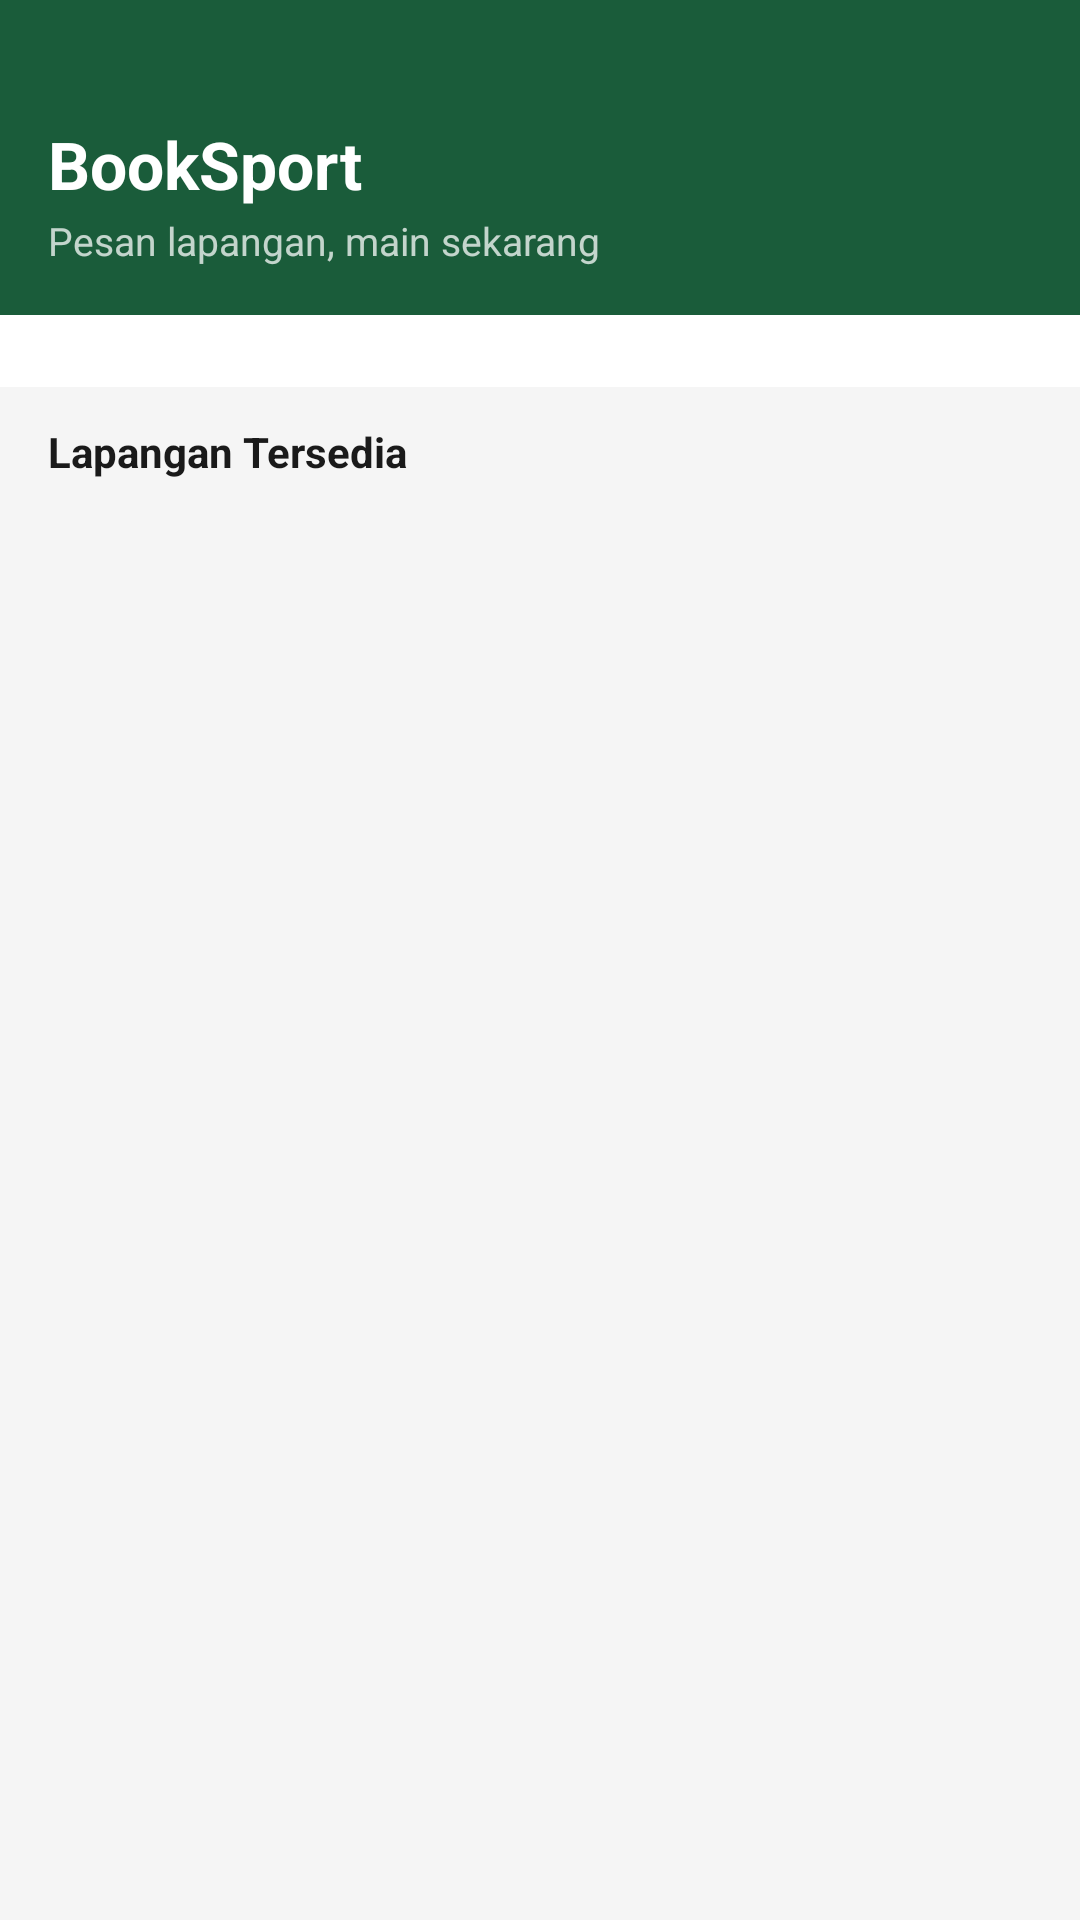

Reconstruct the res/layout file that produces this screen, plus the resources it refers to.
<!-- AndroidManifest.xml: application theme Theme.BookSport -->
<!-- res/layout/fragment_home.xml -->
<?xml version="1.0" encoding="utf-8"?>
<LinearLayout
    xmlns:android="http://schemas.android.com/apk/res/android"
    xmlns:app="http://schemas.android.com/apk/res-auto"
    android:layout_width="match_parent"
    android:layout_height="match_parent"
    android:orientation="vertical"
    android:background="@color/background_screen">

    
    <LinearLayout
        android:layout_width="match_parent"
        android:layout_height="wrap_content"
        android:background="@color/green_primary"
        android:paddingHorizontal="16dp"
        android:paddingTop="40dp"
        android:paddingBottom="16dp"
        android:orientation="vertical">

        <TextView
            android:layout_width="wrap_content"
            android:layout_height="wrap_content"
            android:text="BookSport"
            android:textSize="22sp"
            android:textStyle="bold"
            android:textColor="@color/white"/>

        <TextView
            android:layout_width="wrap_content"
            android:layout_height="wrap_content"
            android:text="Pesan lapangan, main sekarang"
            android:textSize="13sp"
            android:textColor="#BDFFFFFF"
            android:layout_marginTop="2dp"/>
    </LinearLayout>

    
    <HorizontalScrollView
        android:layout_width="match_parent"
        android:layout_height="wrap_content"
        android:paddingHorizontal="12dp"
        android:paddingVertical="10dp"
        android:scrollbars="none"
        android:background="@color/white">

        <com.google.android.material.chip.ChipGroup
            android:id="@+id/chip_group_category"
            android:layout_width="wrap_content"
            android:layout_height="wrap_content"
            android:paddingVertical="2dp"/>
    </HorizontalScrollView>

    
    <TextView
        android:layout_width="wrap_content"
        android:layout_height="wrap_content"
        android:text="Lapangan Tersedia"
        android:textSize="14sp"
        android:textStyle="bold"
        android:textColor="@color/text_primary"
        android:paddingHorizontal="16dp"
        android:paddingTop="12dp"
        android:paddingBottom="4dp"/>

    <androidx.recyclerview.widget.RecyclerView
        android:id="@+id/recycler_venues"
        android:layout_width="match_parent"
        android:layout_height="0dp"
        android:layout_weight="1"
        android:paddingHorizontal="12dp"
        android:paddingBottom="12dp"
        android:clipToPadding="false"/>

    <TextView
        android:id="@+id/tv_empty_state"
        android:layout_width="match_parent"
        android:layout_height="wrap_content"
        android:text="Tidak ada lapangan tersedia"
        android:textSize="14sp"
        android:textColor="@color/text_secondary"
        android:gravity="center"
        android:padding="32dp"
        android:visibility="gone"/>

</LinearLayout>
<!-- resources referenced by this layout -->
<resources>
  <color name="background_screen">#F5F5F5</color>
  <color name="green_primary">#1A5C3A</color>
  <color name="text_primary">#1A1A1A</color>
  <color name="text_secondary">#757575</color>
  <color name="white">#FFFFFF</color>
  <style name="Theme.BookSport" parent="Theme.MaterialComponents.DayNight.NoActionBar">
          <item name="colorPrimary">@color/green_primary</item>
          <item name="colorPrimaryVariant">@color/green_dark</item>
          <item name="colorOnPrimary">@color/white</item>
          <item name="colorSecondary">@color/green_light</item>
          <item name="colorOnSecondary">@color/green_dark</item>
          <item name="android:statusBarColor">@color/green_primary</item>
          <item name="android:navigationBarColor">@color/white</item>
      </style>
  <color name="green_dark">#0F3D26</color>
  <color name="green_light">#E2F5EA</color>
</resources>
